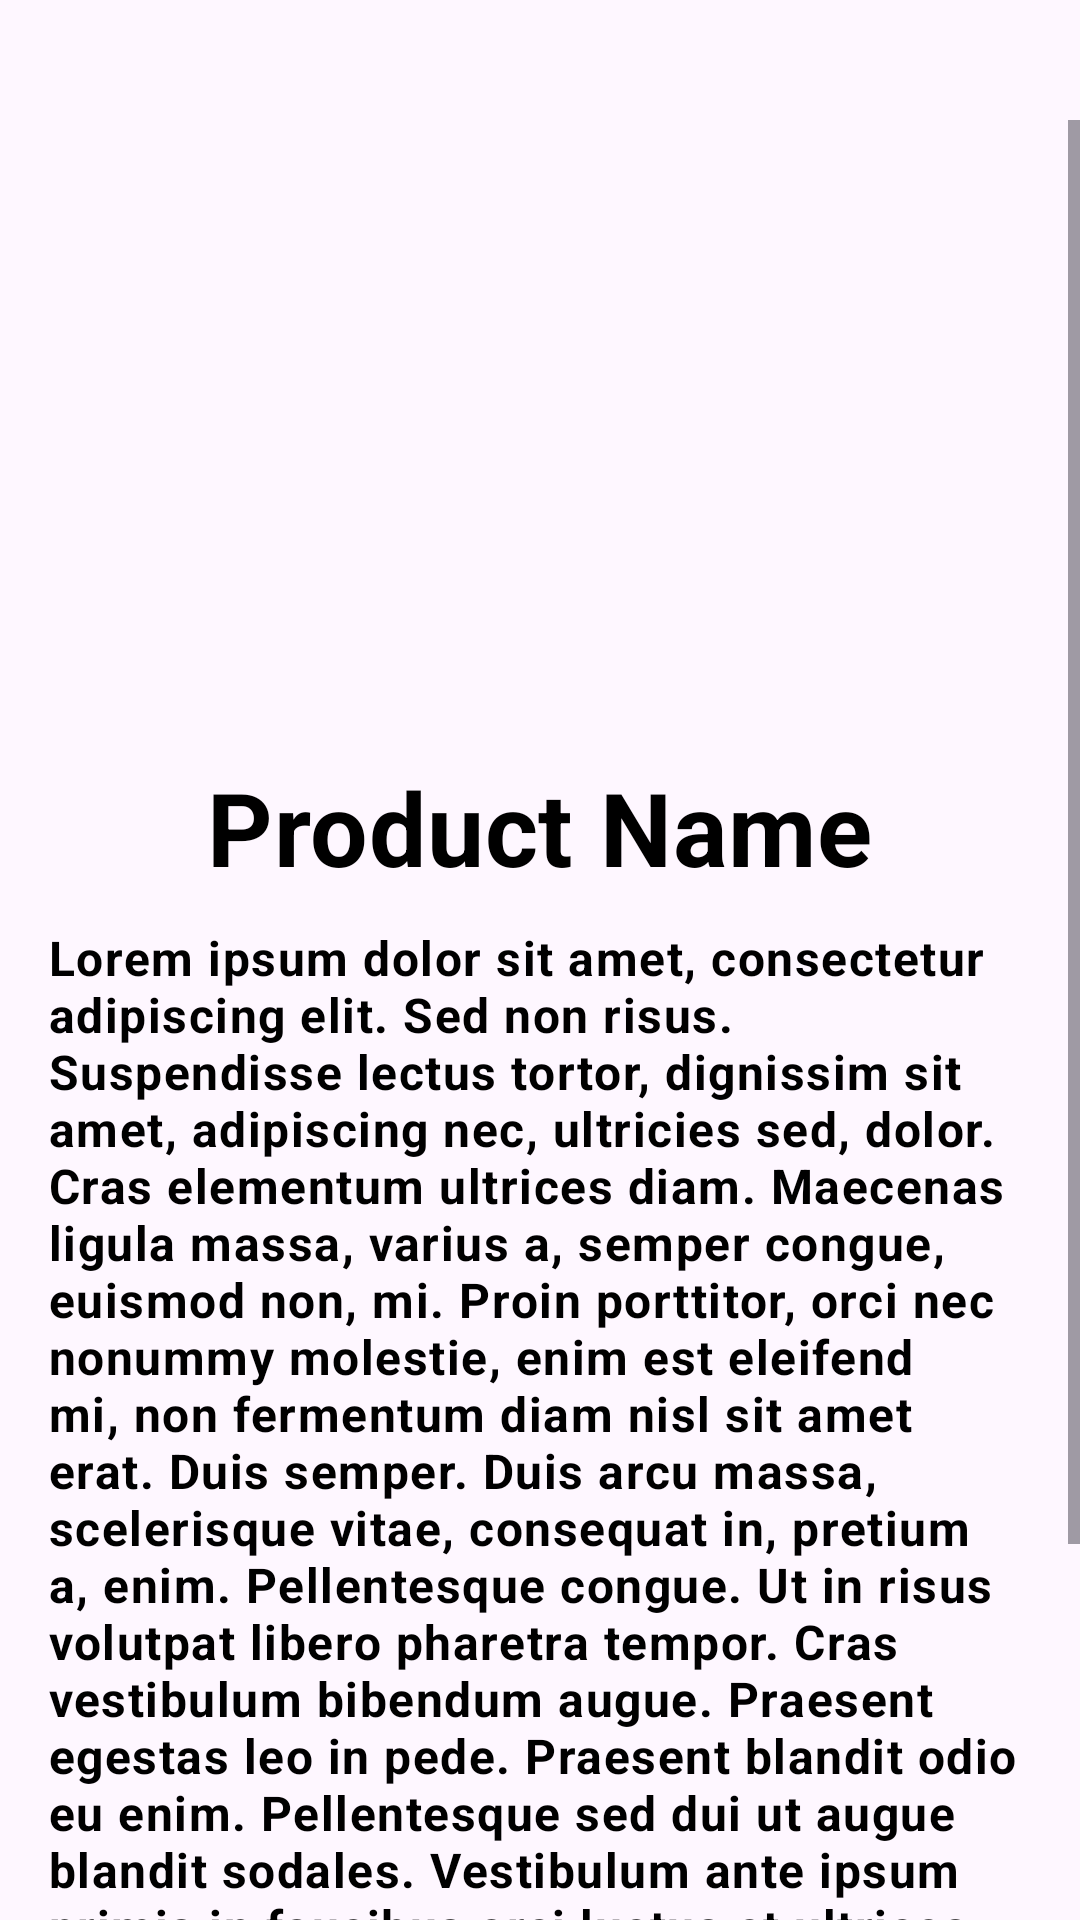

Android layout source for this screen:
<!-- AndroidManifest.xml: application theme Theme.ProductExplorerApp -->
<!-- res/layout/fragment_product_details.xml -->
<?xml version="1.0" encoding="utf-8"?>
<androidx.constraintlayout.widget.ConstraintLayout xmlns:android="http://schemas.android.com/apk/res/android"
    xmlns:app="http://schemas.android.com/apk/res-auto"
    xmlns:tools="http://schemas.android.com/tools"
    android:layout_width="match_parent"
    android:layout_height="match_parent"
    tools:context=".ProductDetailsFragment">

    <ImageView
        android:id="@+id/backIcon"
        android:layout_width="35dp"
        android:layout_height="35dp"
        android:layout_marginStart="5dp"
        android:layout_marginTop="5dp"
        android:background="@android:color/transparent"
        android:elevation="8dp"
        android:padding="5dp"
        android:src="@drawable/baseline_arrow_back_24"
        app:layout_constraintStart_toStartOf="parent"
        app:layout_constraintTop_toTopOf="parent" />

    <ScrollView
        android:id="@+id/scrollView"
        android:layout_width="0dp"
        android:layout_height="0dp"
        android:fillViewport="true"
        app:layout_constraintBottom_toBottomOf="parent"
        app:layout_constraintEnd_toEndOf="parent"
        app:layout_constraintStart_toStartOf="parent"
        app:layout_constraintTop_toBottomOf="@id/backIcon">

        <androidx.constraintlayout.widget.ConstraintLayout
            android:layout_width="match_parent"
            android:layout_height="wrap_content">

            <ImageView
                android:id="@+id/productImage"
                android:layout_width="250dp"
                android:layout_height="200dp"
                android:layout_marginTop="5dp"
                android:src="@drawable/baseline_production_quantity_limits_24"
                app:layout_constraintEnd_toEndOf="parent"
                app:layout_constraintStart_toStartOf="parent"
                app:layout_constraintTop_toTopOf="parent" />

            <TextView
                android:id="@+id/productName"
                android:layout_width="wrap_content"
                android:layout_height="wrap_content"
                android:layout_marginTop="8dp"
                android:text="Product Name"
                android:textAppearance="?attr/textAppearanceHeadline4"
                android:textColor="@android:color/black"
                android:textStyle="bold"
                app:layout_constraintEnd_toEndOf="parent"
                app:layout_constraintStart_toStartOf="parent"
                app:layout_constraintTop_toBottomOf="@id/productImage" />

            <TextView
                android:id="@+id/productDetails"
                android:layout_width="0dp"
                android:layout_height="wrap_content"
                android:layout_marginStart="16dp"
                android:layout_marginTop="10dp"
                android:layout_marginEnd="16dp"
                android:text="@string/dummy_text"
                android:textAppearance="?attr/textAppearanceBodyLarge"
                android:textColor="@android:color/black"
                android:textStyle="bold"
                app:layout_constraintEnd_toEndOf="parent"
                app:layout_constraintStart_toStartOf="parent"
                app:layout_constraintTop_toBottomOf="@id/productName" />

            <TextView
                android:id="@+id/productPrice"
                android:layout_width="0dp"
                android:layout_height="wrap_content"
                android:layout_marginStart="16dp"
                android:layout_marginTop="20dp"
                android:layout_marginEnd="16dp"
                android:text="$99.99"
                android:textAppearance="?attr/textAppearanceHeadline4"
                android:textColor="@android:color/black"
                android:textStyle="bold"
                app:layout_constraintStart_toStartOf="parent"
                app:layout_constraintTop_toBottomOf="@id/productDetails" />

            <Button
                android:id="@+id/buyNowButton"
                android:layout_width="0dp"
                android:layout_height="wrap_content"
                android:layout_marginStart="30dp"
                android:layout_marginTop="5dp"
                android:layout_marginEnd="16dp"
                android:backgroundTint="@color/black"
                android:text="Buy Now"
                android:textAllCaps="false"
                android:textColor="@android:color/white"
                app:layout_constraintBottom_toBottomOf="@id/productPrice"
                app:layout_constraintStart_toEndOf="@id/productPrice"
                app:layout_constraintTop_toTopOf="@id/productPrice" />

        </androidx.constraintlayout.widget.ConstraintLayout>

    </ScrollView>

</androidx.constraintlayout.widget.ConstraintLayout>
<!-- resources referenced by this layout -->
<resources>
  <string name="dummy_text">Lorem ipsum dolor sit amet, consectetur adipiscing elit. Sed non risus. Suspendisse lectus tortor, dignissim sit amet, adipiscing nec, ultricies sed, dolor. Cras elementum ultrices diam. Maecenas ligula massa, varius a, semper congue, euismod non, mi. Proin porttitor, orci nec nonummy molestie, enim est eleifend mi, non fermentum diam nisl sit amet erat. Duis semper. Duis arcu massa, scelerisque vitae, consequat in, pretium a, enim. Pellentesque congue. Ut in risus volutpat libero pharetra tempor. Cras vestibulum bibendum augue. Praesent egestas leo in pede. Praesent blandit odio eu enim. Pellentesque sed dui ut augue blandit sodales. Vestibulum ante ipsum primis in faucibus orci luctus et ultrices posuere cubilia Curae; Aliquam nibh. Mauris ac mauris sed pede pellentesque fermentum. Maecenas adipiscing ante non diam sodales hendrerit.</string>
  <style name="Theme.ProductExplorerApp" parent="Base.Theme.ProductExplorerApp" />
  <style name="Base.Theme.ProductExplorerApp" parent="Theme.Material3.DayNight.NoActionBar">
          
          
      </style>
  <!-- not gathered from this repository: default colours our renderer supplied (Android Studio template values) -->
  <color name="black">#FF000000</color>
</resources>
